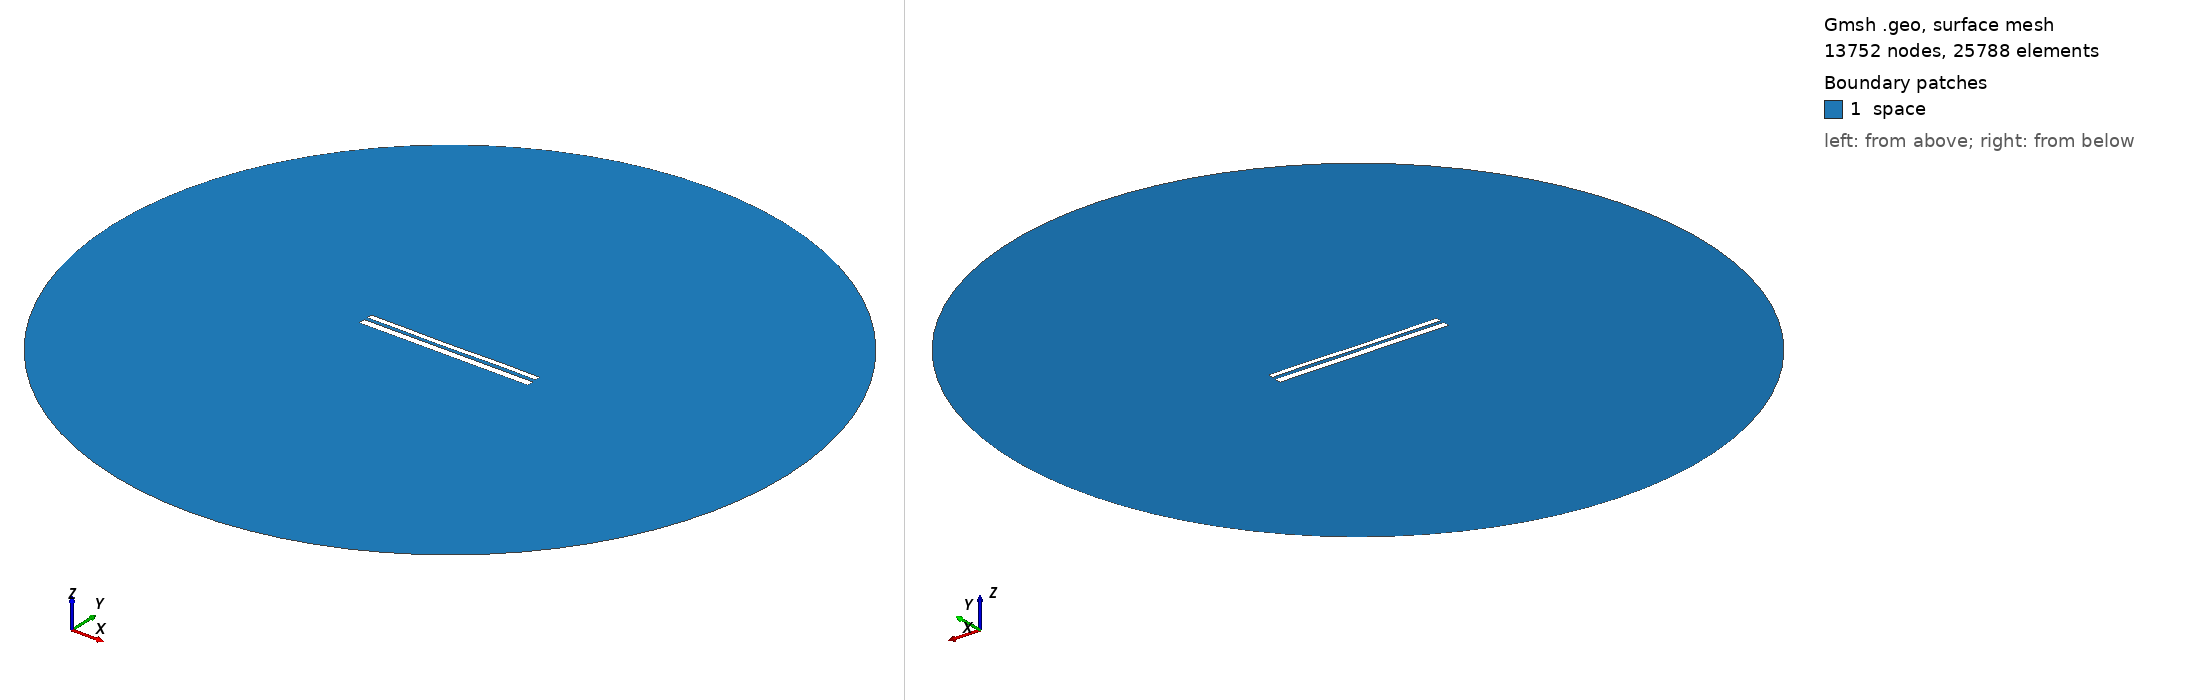

Gmsh geometry script, surface-meshed: 13752 nodes, 25788 surface elements. Boundary patches (legend numbers): 1 space. Left view from above one corner, right view from below the opposite corner. Legend entries are the model's physical surfaces. The drawing asked Gmsh for element sizes between 1% and 20% of the model's largest extent; the script's own settings can give other sizes.

=== 10409.geo (drawn) ===
//---------------------------------------
// Geometry kernel
//---------------------------------------

SetFactory("OpenCASCADE");



//---------------------------------------
// Parameters of the geometry
//---------------------------------------

// Overetch of the upper plate
overetch = 0.375;

// Distance between the plates
distance = 1.75;

// Discretization over the x axis (for the deformation)
nx = 50; 

// Length of the plate
L = 100 - overetch; 

// Number of modes
n = 4; 

// 1st mode coefficient
coeff(1) = 0.07499999999999998;
beta(1) = 0.596864 * 3.1415926535 / L;

// 2nd mode coefficient
coeff(2) = -0.075;
beta(2) = 1.49418 * 3.1415926535 / L;

// 3rd mode coefficient
coeff(3) = -0.075;
beta(3) = 2.50025 * 3.1415926535 / L;

// 4th mode coefficient
coeff(4) = 0.07499999999999998;
beta(4) = 3.49999 * 3.1415926535 / L;



//---------------------------------------
// Upper plate (deformed rectangle)
//---------------------------------------

// Coordiantes of the upper plate
xmin = -50;
xmax = 50 - overetch;

// Height of the upper plate
yheight = 4 - 2 * overetch;

// Indexes of the points
UpperID[] = {};
LowerID[] = {};
LeftID[] = {};
RightID[] = {};

// Point index
p = 1;

// Horizontal edges
For i In {1:nx}
    x = xmin + (i-1)*(xmax - xmin)/(nx-1);

    y_bottom = distance / 2 + overetch;
    For j In {1:n}
        C = (Cosh(beta(j)*L) + Cos(beta(j)*L)) / (Sinh(beta(j)*L) + Sin(beta(j)*L));
        y_bottom  = y_bottom + coeff(j) * (Cosh(beta(j)*(x+50)) - Cos(beta(j)*(x+50)) - C * (Sinh(beta(j)*(x+50)) - Sin(beta(j)*(x+50))));
    EndFor

    y_top = y_bottom + yheight;

    Point(p) = {x, y_top, 0, 1.0};
    UpperID[i] = p;
    p = p + 1;

    Point(p) = {x, y_bottom, 0, 1.0};
    LowerID[i] = p;
    p = p + 1;
EndFor

// Create point lists
UpperPts[] = {}; LowerPts[] = {};
For i In {1:nx}
  UpperPts[] += {UpperID[i]};
  LowerPts[] += {LowerID[i]};
EndFor

// Build splines
Spline(1) = {UpperPts[]};
Spline(2) = {LowerPts[]};
Line(3) = {LowerPts[nx-1], UpperPts[nx-1]};
Line(4) = {LowerPts[0], UpperPts[0]};

// Build the plane surface
Curve Loop(1) = {2, 3, -1, -4};
Plane Surface(1) = {1};



//---------------------------------------
// Lower plate (rectangle)
//---------------------------------------

// Vertices
Point(1001) = {-50, -1, 0, 1.0};
Point(1002) = { 50, -1, 0, 1.0};
Point(1003) = { 50,  -5, 0, 1.0};
Point(1004) = {-50,  -5, 0, 1.0};

// Edges
Line(5) = {1001, 1002};
Line(6) = {1002, 1003};
Line(7) = {1003, 1004};
Line(8) = {1004, 1001};

// Plane surface
Line Loop(2) = {5, 6, 7, 8};
Plane Surface(2) = {2}; 



//---------------------------------------
// Outer (fictious) boundary
//---------------------------------------

// Points
Point(1005) = {0, 0, 0};       // Center
Point(1006) = {200, 0, 0};     // Start point
Point(1007) = {0, 200, 0};     // 90 degrees
Point(1008) = {-200, 0, 0};    // 180 degrees
Point(1009) = {0, -200, 0};    // 270 degrees

// Circle arcs (each needs start, center, end)
Circle(9) = {1006, 1005, 1007};
Circle(10) = {1007, 1005, 1008};
Circle(11) = {1008, 1005, 1009};
Circle(12) = {1009, 1005, 1006};

// Plane surface for the entire domain
Curve Loop(3) = {9, 10, 11, 12};
Surface(3) = {3};

// Subtract the plates from the whole domain to obtain the actual domain where we want to solve the equations
BooleanDifference{ Surface{3}; Delete; }{ Surface{1}; Surface{2}; Delete; }




//---------------------------------------
// Transfinite Lines/Curves
//---------------------------------------

// Set the number of points on the boundaries
r = 7;

// Plates
Transfinite Curve {1, 2} = 50*r Using Progression 1;
Transfinite Curve {3, 4} = 2*r Using Progression 1;
Transfinite Line {5, 7} = 50*r Using Progression 1;
Transfinite Line {6, 8} = 2*r Using Progression 1;

// Outer boundary
Transfinite Line {9, 10, 11, 12} = 20 Using Progression 1;



//---------------------------------------
// Physical groups
//---------------------------------------                

// Physical curves (boundaries)
Physical Line("force_segment", 10) = {2};
Physical Line("upper_plate", 11) = {1, 3, 4};
Physical Line("lower_plate", 12) = {5, 6, 7, 8};
Physical Line("boundary", 20) = {9, 10, 11, 12};

// Physical Surfaces
Physical Surface("space", 30) = {3};



//---------------------------------------
// 6. Generate the Mesh
//---------------------------------------

// 2D mesh generation
Mesh 2;
